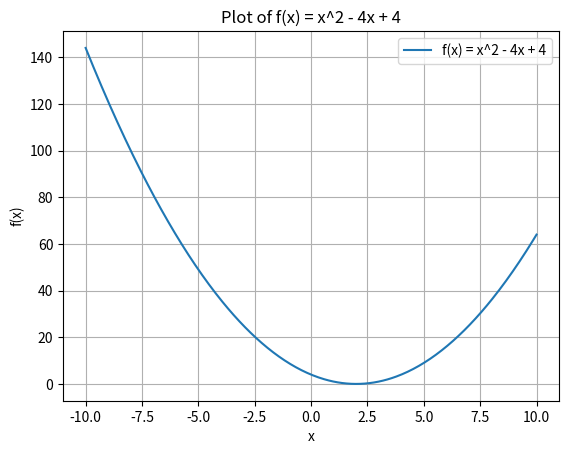
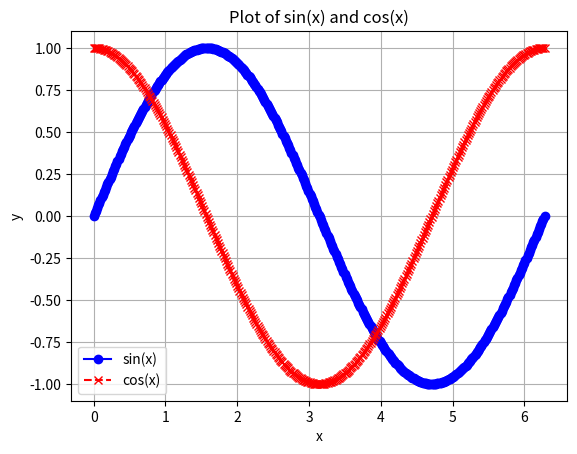
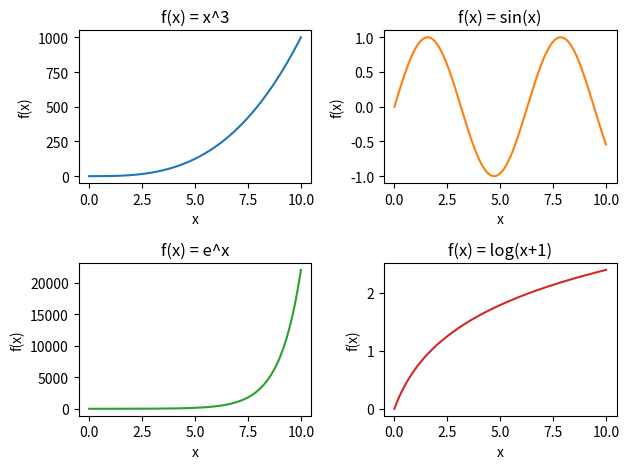
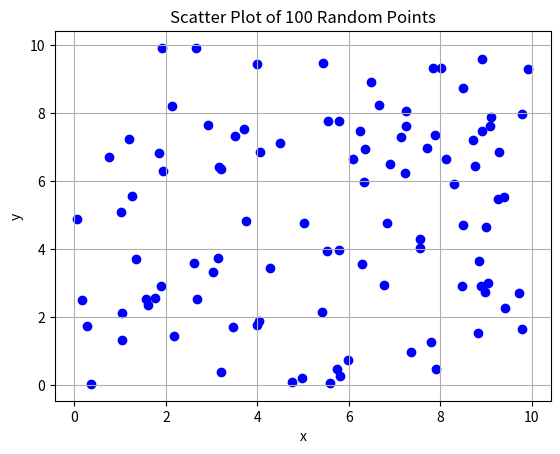
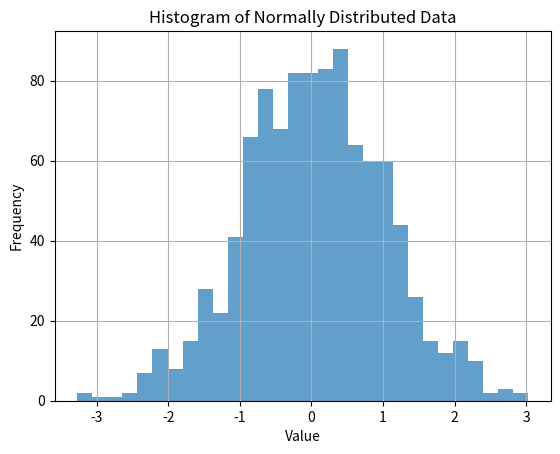
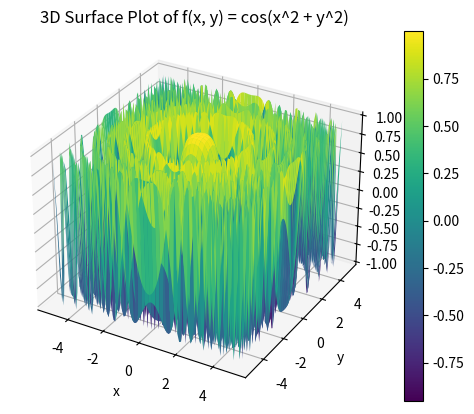
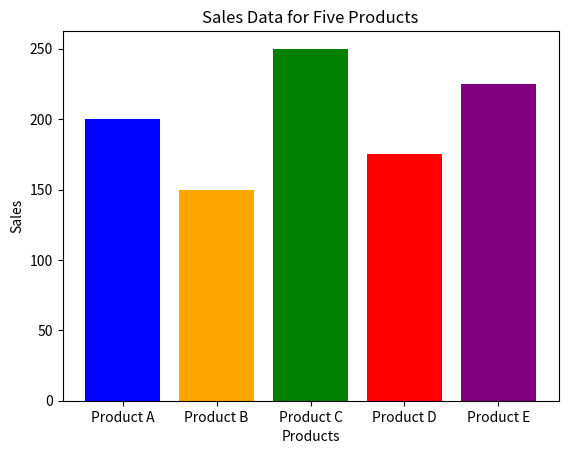
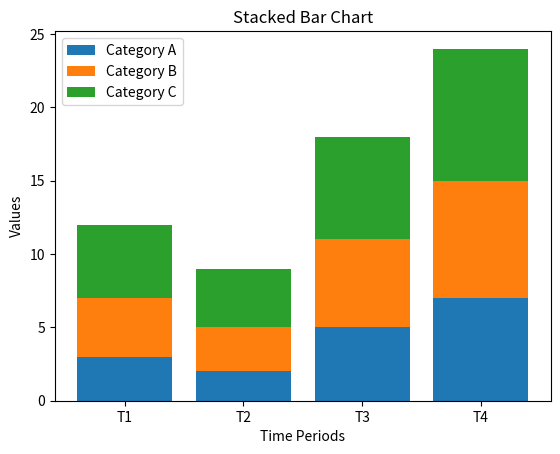

The script that saved these images, in order:
import numpy as np
import matplotlib.pyplot as plt
from mpl_toolkits.mplot3d import Axes3D

# Task 1: Basic Plotting
x = np.linspace(-10, 10, 400)
y = x**2 - 4*x + 4

plt.figure()
plt.plot(x, y, label='f(x) = x^2 - 4x + 4')
plt.xlabel('x')
plt.ylabel('f(x)')
plt.title('Plot of f(x) = x^2 - 4x + 4')
plt.legend()
plt.grid(True)
plt.show()

# Task 2: Sine and Cosine Plot
x = np.linspace(0, 2 * np.pi, 400)
sin_y = np.sin(x)
cos_y = np.cos(x)

plt.figure()
plt.plot(x, sin_y, label='sin(x)', linestyle='-', marker='o', color='b')
plt.plot(x, cos_y, label='cos(x)', linestyle='--', marker='x', color='r')
plt.xlabel('x')
plt.ylabel('y')
plt.title('Plot of sin(x) and cos(x)')
plt.legend()
plt.grid(True)
plt.show()

# Task 3: Subplots
x = np.linspace(0, 10, 400)
x_log = np.linspace(0, 10, 400)

fig, axs = plt.subplots(2, 2)

axs[0, 0].plot(x, x**3, 'tab:blue')
axs[0, 0].set_title('f(x) = x^3')
axs[0, 0].set_xlabel('x')
axs[0, 0].set_ylabel('f(x)')

axs[0, 1].plot(x, np.sin(x), 'tab:orange')
axs[0, 1].set_title('f(x) = sin(x)')
axs[0, 1].set_xlabel('x')
axs[0, 1].set_ylabel('f(x)')

axs[1, 0].plot(x, np.exp(x), 'tab:green')
axs[1, 0].set_title('f(x) = e^x')
axs[1, 0].set_xlabel('x')
axs[1, 0].set_ylabel('f(x)')

axs[1, 1].plot(x_log, np.log(x_log + 1), 'tab:red')
axs[1, 1].set_title('f(x) = log(x+1)')
axs[1, 1].set_xlabel('x')
axs[1, 1].set_ylabel('f(x)')

plt.tight_layout()
plt.show()

# Task 4: Scatter Plot
x = np.random.uniform(0, 10, 100)
y = np.random.uniform(0, 10, 100)

plt.figure()
plt.scatter(x, y, c='blue', marker='o')
plt.xlabel('x')
plt.ylabel('y')
plt.title('Scatter Plot of 100 Random Points')
plt.grid(True)
plt.show()

# Task 5: Histogram
data = np.random.normal(0, 1, 1000)

plt.figure()
plt.hist(data, bins=30, alpha=0.7)
plt.xlabel('Value')
plt.ylabel('Frequency')
plt.title('Histogram of Normally Distributed Data')
plt.grid(True)
plt.show()

# Task 6: 3D Plotting
x = np.linspace(-5, 5, 100)
y = np.linspace(-5, 5, 100)
x, y = np.meshgrid(x, y)
z = np.cos(x**2 + y**2)

fig = plt.figure()
ax = fig.add_subplot(111, projection='3d')
surf = ax.plot_surface(x, y, z, cmap='viridis')
fig.colorbar(surf)
ax.set_xlabel('x')
ax.set_ylabel('y')
ax.set_zlabel('f(x, y)')
ax.set_title('3D Surface Plot of f(x, y) = cos(x^2 + y^2)')
plt.show()

# Task 7: Bar Chart
products = ['Product A', 'Product B', 'Product C', 'Product D', 'Product E']
sales = [200, 150, 250, 175, 225]

plt.figure()
plt.bar(products, sales, color=['blue', 'orange', 'green', 'red', 'purple'])
plt.xlabel('Products')
plt.ylabel('Sales')
plt.title('Sales Data for Five Products')
plt.show()

# Task 8: Stacked Bar Chart
categories = ['Category A', 'Category B', 'Category C']
time_periods = ['T1', 'T2', 'T3', 'T4']
data = np.array([
    [3, 2, 5, 7],
    [4, 3, 6, 8],
    [5, 4, 7, 9]
])

fig, ax = plt.subplots()
ax.bar(time_periods, data[0], label=categories[0])
ax.bar(time_periods, data[1], bottom=data[0], label=categories[1])
ax.bar(time_periods, data[2], bottom=data[0] + data[1], label=categories[2])

ax.set_xlabel('Time Periods')
ax.set_ylabel('Values')
ax.set_title('Stacked Bar Chart')
ax.legend()
plt.show()